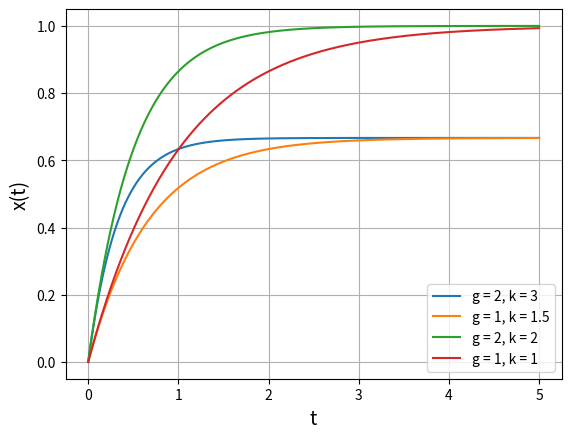

The matplotlib source for this figure: (Note: this script raises an exception after producing the figure.)
import numpy as np
import matplotlib.pyplot as plt


def concentration(t, k, g):
    C = np.log(g)
    return (np.exp(-k * t + C) - g) / (-k)


def concentration_time(t, k, g, g_func):
    C = np.log(g_func(t, g, k))
    return (np.exp(-k * t + C) - g_func(t, g, k)) / (-k)


def g_func1(t, g, k):
    return -2 * g * (np.exp(-k * t) - 1)


def g_func2(t, g, k):
    return 2 * g * (np.exp(-k * t) + 1)


def plot_concentration(t_range, x, k, g):

    plt.plot(t_range, x, label=f"g = {g}, k = {k}")
    plt.xlabel("t", fontsize=14)
    plt.ylabel("x(t)", fontsize=14)
    plt.grid(visible=True)


def func(x, t, g, k):
    return g - k * x


def rabbit_func(x, t, r, k):
    return r * x**2 - k * x


def rabbit_real_func(x, t, r, k):
    return x * (1 - x / r)


def euler(stepsize, a, b, initial_condition, func, g, k):
    x_estimate_list, t_list = [], []
    x_previous = initial_condition
    t_previous = a
    int_sum = 0
    while a < b + stepsize:
        x_next = x_previous + stepsize * func(x_previous, t_previous, g, k)
        x_estimate_list.append(x_previous)
        t_list.append(a)
        a += stepsize

        int_sum += (x_next + x_previous) / 2 * stepsize

        x_previous = x_next
        t_previous += stepsize

    return t_list, x_estimate_list


stepsize = 0.001
t_range = [t for t in np.arange(0, 5 + stepsize, stepsize)]

params = [(2, 3), (1, 1.5), (2, 2), (1, 1)]


"""
4e
"""
plt.figure()
for g, k in params:
    x = [concentration(t, k, g) for t in t_range]
    plot_concentration(t_range, x, k, g)
plt.legend()
plt.savefig("figures/4e.png")


"""
4f
"""
plt.figure()
for g, k in params:
    t, x = euler(0.001, 0, 5, 0, func, g, k)
    plot_concentration(t, x, k, g)
plt.legend()
plt.savefig("figures/4f.png")


"""
4g
"""
plt.figure(figsize=(8, 6))
for g, k in params:
    x_list = [concentration(t, k, g) for t in t_range]
    dx_dt_list = [func(x, 0, g, k) for x in x_list]
    plt.plot(x_list, dx_dt_list, label=f"g = {g}, k = {k}")
plt.grid(visible=True)
plt.ylabel(r"$dx/dt$", fontsize=16)
plt.xlabel(r"$x$", fontsize=16)
plt.legend()
plt.savefig("figures/4h.png")


"""
4i
"""
plt.figure()
g1 = [g_func1(t, 1, 1) for t in t_range]
g2 = [g_func2(t, 1, 1) for t in t_range]
plt.plot(t_range, g1, label=r"$g(t) = -2g_0(e^{-kt}-1)$")
plt.plot(t_range, g2, label=r"$g(t) = 2g_0(e^{-kt}+1)$")
plt.xlabel("t", fontsize=16)
plt.ylabel("g(t)", fontsize=16)
plt.grid(visible=True)
plt.legend()
plt.savefig("figures/4i_1.png")

plt.figure()
x_gt = [concentration_time(t, 1, 1, g_func1) for t in t_range]
x_gt2 = [concentration_time(t, 1, 1, g_func2) for t in t_range]
x = [concentration(t, 1, 1) for t in t_range]
x2 = [concentration(t, 1, 2) for t in t_range]
plt.plot(t_range, x_gt, "--", label=r"$g(t) = -2g_0(e^{-kt}-1)$")
plt.plot(t_range, x_gt2, "--", label=r"$g(t) = 2g_0(e^{-kt}+1)$")
plt.plot(t_range, x, label=r"$g(t) = g = g_0$")
plt.plot(t_range, x2, label=r"$g(t) = g = 2g_0$")
plt.xlabel("t", fontsize=16)
plt.ylabel("x(t)", fontsize=16)
plt.grid(visible=True)
plt.legend()
plt.savefig("figures/4i_2.png")

"""
4h
"""
plt.figure()
t, x = euler(0.001, 0, 3, 0.5, rabbit_func, 1, 1)
t2, x2 = euler(0.001, 0, 3, 1, rabbit_func, 1, 1)
t3, x3 = euler(0.001, 0, 1, 1.5, rabbit_func, 1, 1)
plt.plot(t, x, label=r"$x_0$ = 0.5")
plt.plot(t2, x2, label=r"$x_0$ = 1")
plt.plot(t3, x3, label=r"$x_0$ = 1.5")
plt.xlabel("t", fontsize=16)
plt.ylabel("x(t)", fontsize=16)
plt.ylim(0, 3)
plt.grid(visible=True)
plt.legend()
plt.savefig("figures/5h.png")

"""
4i
"""
plt.figure()
values = [(3, 0.1), (0.5, 3), (1.5, 1.5)]
for x_max, x_init in values:
    t, x = euler(0.001, 0, 10, x_init, rabbit_real_func, x_max, None)
    plt.plot(t, x, label=f"$x_0 = {x_init}, x_{{max}} = {x_max}$")

plt.xlabel("t", fontsize=16)
plt.ylabel("x(t)", fontsize=16)
plt.grid(visible=True)
plt.legend()
plt.savefig("figures/5i.png")
